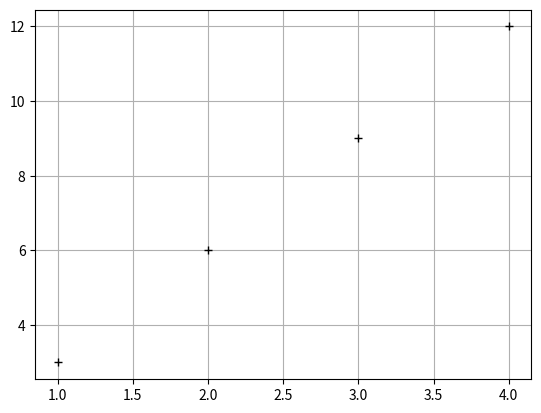

The script that saved this image:
#!/usr/bin/env python3
# -*- coding: utf-8 -*-
"""
leasts2: linear least squares fitting. Calculates intercept 
A and slope B given set of (x,y) points. Calculates errors on 
A and B, given error on y values (all errors of same magnitude)
Created on Thu Jan 10 18:32:25 2019
[redacted]
"""
import numpy as np
import matplotlib.pyplot as plt
plt.ion

x=[1.0, 2.0, 3.0, 4.0]
y=[3.0, 6.0, 9.0, 12.0]
sig=[0.2, 0.2, 0.2, 0.2]
sumx = 0.0
sumx2 = 0.0
sumy = 0.0
sumxy = 0.0
sumxsig = 0.0
chi2 = 0.0

n=len(x)
for i in range(n):
    sumx = sumx + x[i]
    sumy = sumy + y[i]
    sumx2 = sumx2 + x[i]**2
    sumxy = sumxy + x[i]*y[i]
    sumxsig = sumxsig + (x[i]**2)*(sig[i]**2)
    
delta = n*sumx2 - sumx**2
a = (sumx2*sumy - sumx*sumxy)/delta
b = (n*sumxy - sumx*sumy)/delta

delta = n*sumx2 - sumx**2
a = (sumx2*sumy - sumx*sumxy)/delta
b = (n*sumxy - sumx*sumy)/delta
siga = np.sqrt(sumxsig/delta)
sigb = np.sqrt((n*sig[0]**2)/delta) #all sig values must be the same -use any

for i in range(n):
    print('%g:\t%g\t%g\t%g\n' % (i,x[i],y[i],sig[i]) )

print('\nIntercept (a):\t%g\nSlope (b):\t%g\n' % (a,b) )
print('SigA (intercept), SigB (slope): %10.4f %10.4f \n' % (siga,sigb))
plt.plot(x,y,'+k')
plt.grid()

